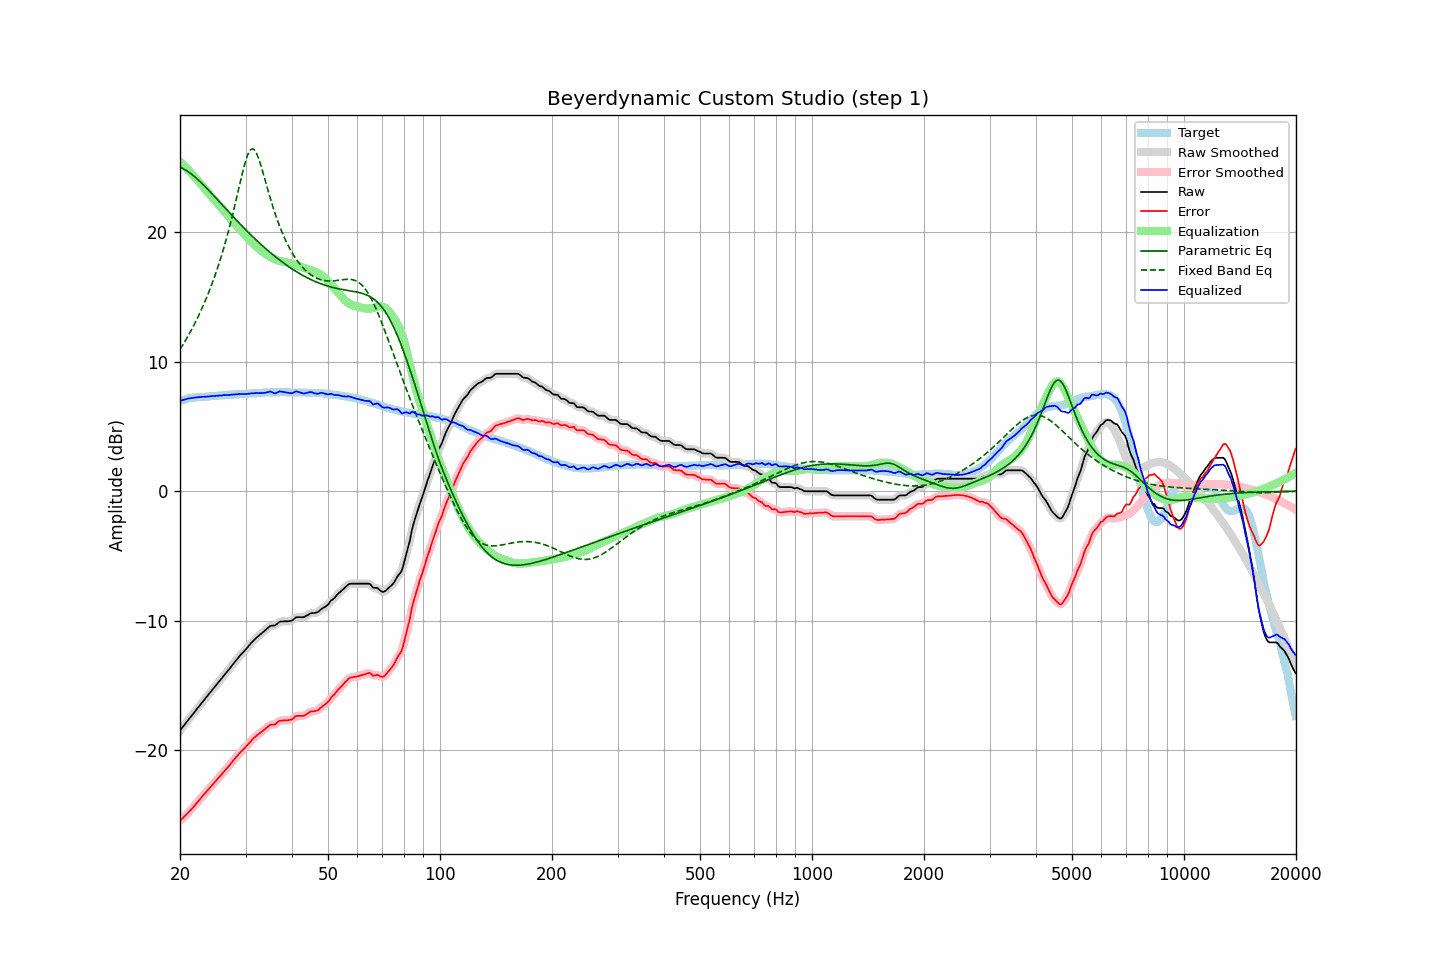

Source data for this figure (header and first rows):
frequency, raw, error, smoothed, error_smoothed, equalization, parametric_eq, fixed_band_eq, equalized_raw, equalized_smoothed, target
20.00, -18.49, -25.47, -18.49, -25.47, 25.46, 25.05, 10.96, 6.97, 6.97, 6.98
20.20, -18.33, -25.35, -18.33, -25.35, 25.35, 24.99, 11.15, 7.02, 7.02, 7.02
20.40, -18.17, -25.22, -18.17, -25.22, 25.23, 24.93, 11.36, 7.06, 7.06, 7.06
20.61, -18.01, -25.10, -18.01, -25.10, 25.10, 24.86, 11.56, 7.09, 7.10, 7.09
20.81, -17.85, -24.97, -17.85, -24.98, 24.98, 24.78, 11.78, 7.13, 7.13, 7.13
21.02, -17.69, -24.86, -17.69, -24.85, 24.85, 24.70, 12.00, 7.16, 7.16, 7.17
21.23, -17.54, -24.73, -17.54, -24.72, 24.72, 24.61, 12.22, 7.18, 7.18, 7.19
21.44, -17.38, -24.58, -17.38, -24.59, 24.59, 24.52, 12.45, 7.21, 7.20, 7.21
21.66, -17.23, -24.46, -17.23, -24.45, 24.45, 24.42, 12.68, 7.22, 7.22, 7.23
21.87, -17.07, -24.30, -17.07, -24.31, 24.31, 24.32, 12.92, 7.24, 7.24, 7.24
22.09, -16.91, -24.16, -16.91, -24.16, 24.16, 24.21, 13.17, 7.25, 7.25, 7.26
22.31, -16.75, -24.01, -16.75, -24.02, 24.01, 24.10, 13.42, 7.27, 7.26, 7.27
22.54, -16.59, -23.87, -16.59, -23.87, 23.86, 23.98, 13.68, 7.27, 7.28, 7.28
22.76, -16.43, -23.71, -16.43, -23.71, 23.72, 23.87, 13.95, 7.29, 7.29, 7.29
22.99, -16.27, -23.56, -16.27, -23.56, 23.57, 23.75, 14.23, 7.30, 7.30, 7.29
23.22, -16.12, -23.42, -16.12, -23.42, 23.42, 23.62, 14.51, 7.30, 7.30, 7.30
23.45, -15.97, -23.28, -15.97, -23.27, 23.28, 23.50, 14.80, 7.31, 7.31, 7.31
23.69, -15.82, -23.14, -15.82, -23.14, 23.14, 23.37, 15.10, 7.31, 7.32, 7.32
23.92, -15.67, -22.99, -15.67, -23.00, 22.99, 23.24, 15.41, 7.33, 7.33, 7.33
24.16, -15.52, -22.86, -15.52, -22.86, 22.85, 23.11, 15.73, 7.33, 7.34, 7.35
24.40, -15.36, -22.72, -15.36, -22.72, 22.71, 22.98, 16.06, 7.35, 7.35, 7.37
24.65, -15.21, -22.57, -15.21, -22.57, 22.57, 22.85, 16.40, 7.36, 7.36, 7.36
24.89, -15.06, -22.42, -15.05, -22.42, 22.43, 22.71, 16.75, 7.37, 7.37, 7.37
25.14, -14.90, -22.27, -14.90, -22.28, 22.28, 22.58, 17.11, 7.39, 7.38, 7.38
25.39, -14.75, -22.13, -14.75, -22.14, 22.14, 22.44, 17.49, 7.39, 7.39, 7.39
25.65, -14.60, -22.01, -14.60, -22.00, 22.00, 22.31, 17.88, 7.40, 7.40, 7.41
25.91, -14.45, -21.86, -14.45, -21.86, 21.86, 22.17, 18.28, 7.40, 7.41, 7.41
26.16, -14.29, -21.70, -14.29, -21.71, 21.71, 22.04, 18.70, 7.43, 7.42, 7.42
26.43, -14.14, -21.57, -14.14, -21.57, 21.57, 21.90, 19.13, 7.43, 7.43, 7.43
26.69, -13.99, -21.43, -13.99, -21.43, 21.43, 21.77, 19.57, 7.44, 7.44, 7.44
26.96, -13.84, -21.30, -13.84, -21.29, 21.28, 21.63, 20.04, 7.44, 7.44, 7.46
27.23, -13.68, -21.15, -13.68, -21.14, 21.13, 21.50, 20.51, 7.45, 7.45, 7.47
27.50, -13.52, -20.99, -13.52, -20.99, 20.98, 21.36, 21.01, 7.46, 7.46, 7.47
27.77, -13.36, -20.82, -13.36, -20.83, 20.83, 21.23, 21.51, 7.48, 7.48, 7.47
28.05, -13.20, -20.69, -13.20, -20.68, 20.69, 21.10, 22.03, 7.49, 7.48, 7.49
28.33, -13.05, -20.53, -13.05, -20.54, 20.54, 20.97, 22.56, 7.49, 7.50, 7.49
28.62, -12.90, -20.40, -12.90, -20.39, 20.40, 20.84, 23.10, 7.50, 7.51, 7.50
28.90, -12.74, -20.25, -12.75, -20.25, 20.26, 20.71, 23.64, 7.53, 7.52, 7.51
29.19, -12.61, -20.12, -12.61, -20.13, 20.13, 20.58, 24.17, 7.52, 7.52, 7.51
29.48, -12.48, -20.01, -12.48, -20.00, 20.00, 20.45, 24.68, 7.52, 7.52, 7.54
29.78, -12.35, -19.88, -12.35, -19.88, 19.86, 20.32, 25.16, 7.51, 7.51, 7.53
30.08, -12.21, -19.75, -12.21, -19.75, 19.73, 20.20, 25.59, 7.51, 7.52, 7.54
30.38, -12.06, -19.60, -12.06, -19.60, 19.59, 20.07, 25.95, 7.53, 7.53, 7.54
30.68, -11.91, -19.47, -11.91, -19.46, 19.46, 19.95, 26.23, 7.55, 7.55, 7.56
30.99, -11.76, -19.32, -11.77, -19.32, 19.33, 19.83, 26.40, 7.57, 7.56, 7.56
31.30, -11.63, -19.19, -11.63, -19.19, 19.20, 19.70, 26.46, 7.57, 7.57, 7.56
31.61, -11.50, -19.07, -11.50, -19.06, 19.08, 19.59, 26.41, 7.58, 7.58, 7.57
31.93, -11.38, -18.96, -11.38, -18.96, 18.97, 19.47, 26.25, 7.58, 7.58, 7.58
32.24, -11.27, -18.84, -11.27, -18.85, 18.86, 19.35, 26.00, 7.59, 7.59, 7.58
32.57, -11.17, -18.77, -11.17, -18.76, 18.75, 19.23, 25.68, 7.58, 7.59, 7.60
32.89, -11.06, -18.66, -11.06, -18.66, 18.65, 19.12, 25.30, 7.59, 7.58, 7.60
33.22, -10.96, -18.57, -10.96, -18.57, 18.54, 19.01, 24.89, 7.58, 7.59, 7.61
33.55, -10.85, -18.46, -10.85, -18.46, 18.44, 18.90, 24.46, 7.59, 7.59, 7.62
33.89, -10.74, -18.37, -10.74, -18.36, 18.35, 18.79, 24.02, 7.61, 7.61, 7.63
34.23, -10.63, -18.26, -10.62, -18.25, 18.27, 18.68, 23.58, 7.64, 7.65, 7.63
34.57, -10.52, -18.16, -10.52, -18.15, 18.20, 18.57, 23.14, 7.68, 7.68, 7.64
34.92, -10.42, -18.06, -10.44, -18.08, 18.12, 18.46, 22.71, 7.70, 7.69, 7.64
35.27, -10.39, -18.04, -10.40, -18.04, 18.06, 18.36, 22.30, 7.66, 7.65, 7.65
35.62, -10.38, -18.03, -10.38, -18.03, 17.99, 18.26, 21.90, 7.61, 7.61, 7.65
35.97, -10.38, -18.02, -10.35, -18.00, 17.93, 18.16, 21.52, 7.55, 7.59, 7.65
... 635 more rows
